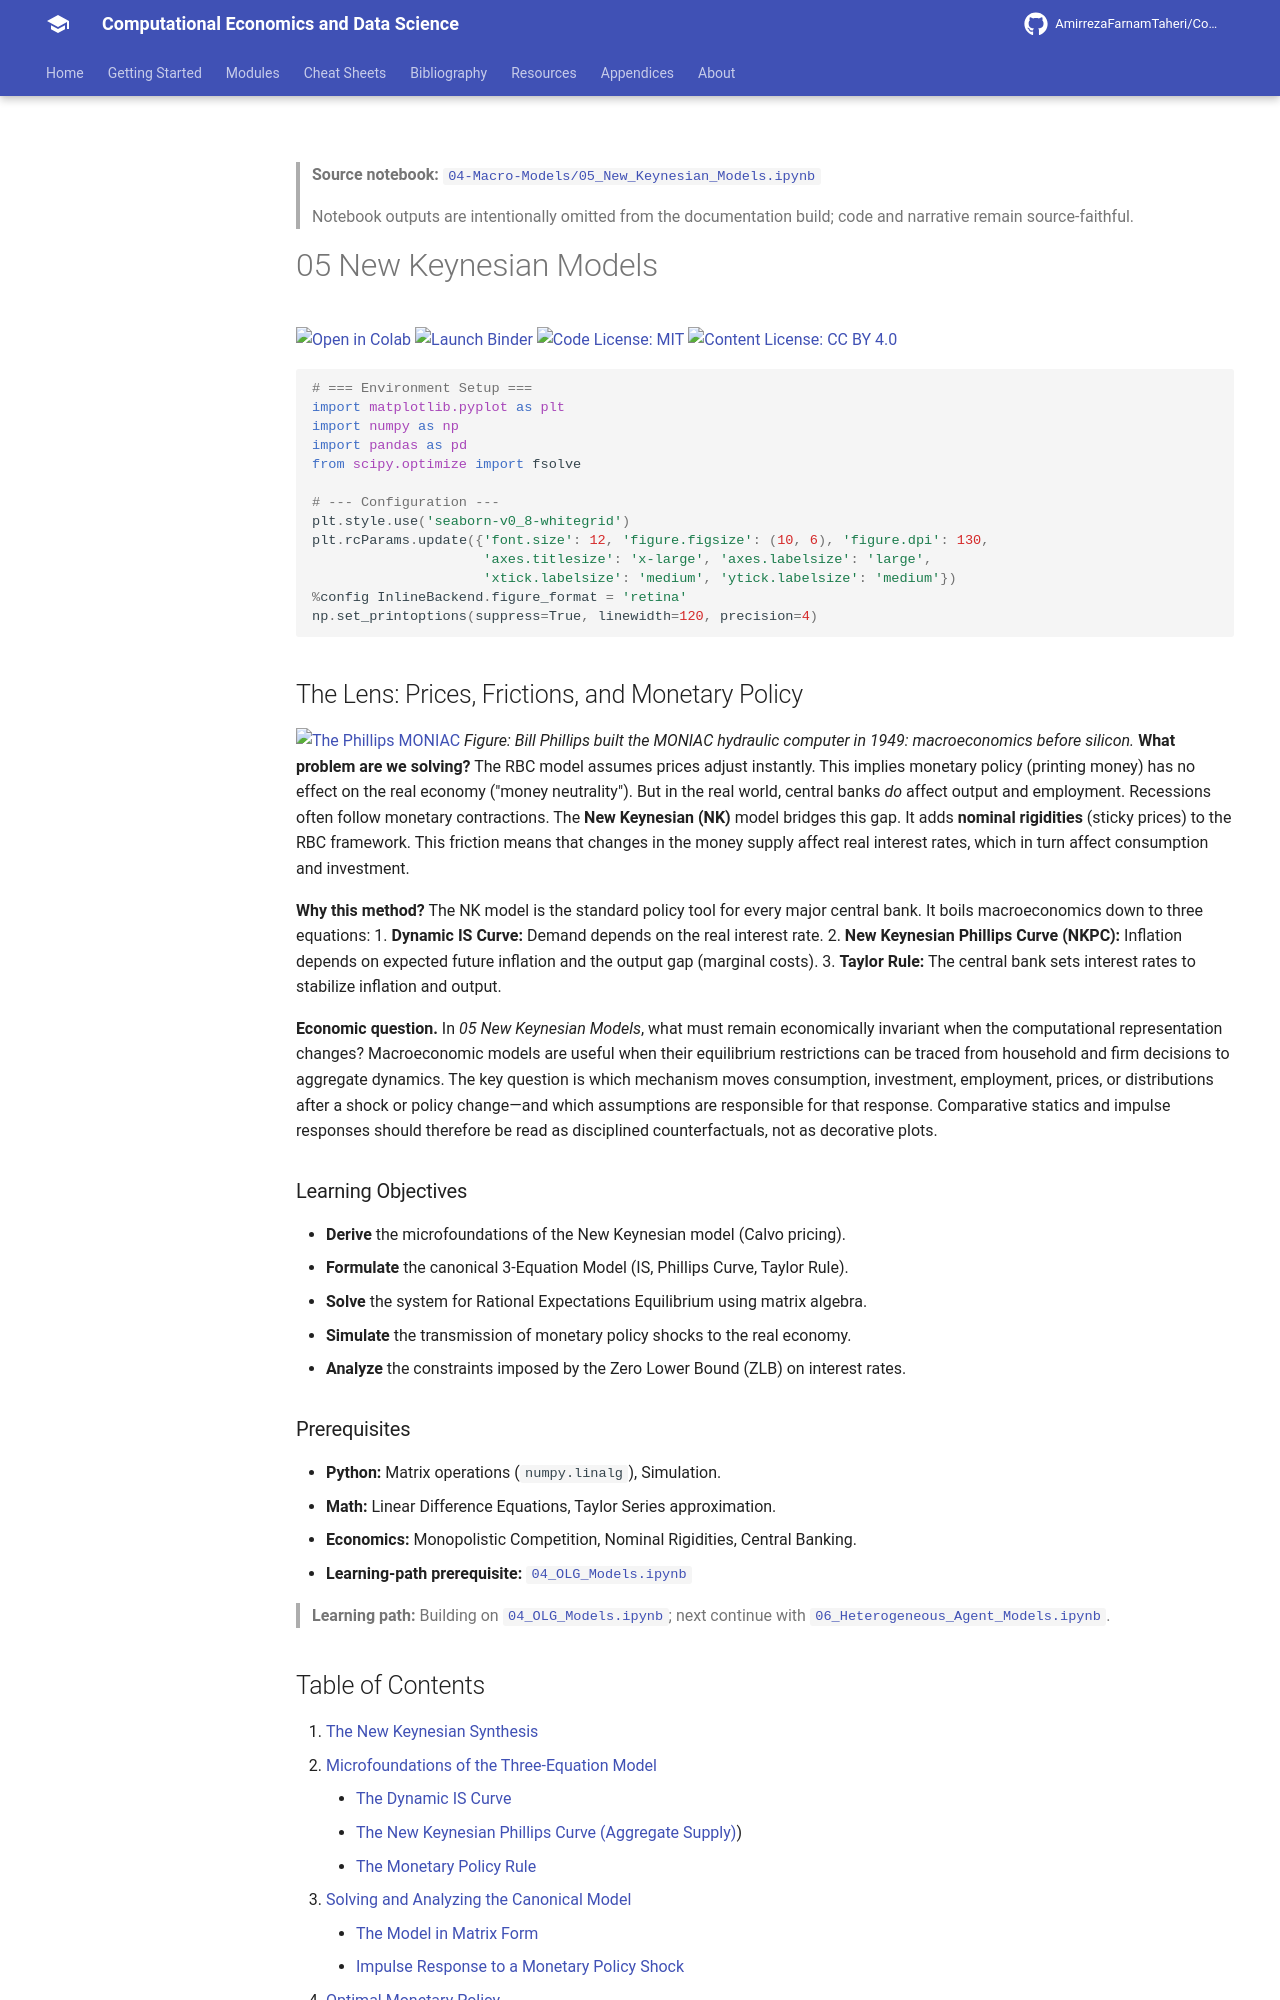

repository: AmirrezaFarnamTaheri/Computational-Economics-and-Data-Science · page: notebooks/04-Macro-Models/05_New_Keynesian_Models/index.html · generator: mkdocs

<!-- AUTO-GENERATED by scripts/notebooks_to_docs.py; edit the notebook source instead. -->

> **Source notebook:** [`04-Macro-Models/05_New_Keynesian_Models.ipynb`](https://github.com/AmirrezaFarnamTaheri/Computational-Economics-and-Data-Science/blob/main/04-Macro-Models/05_New_Keynesian_Models.ipynb)

> Notebook outputs are intentionally omitted from the documentation build; code and narrative remain source-faithful.

# 05 New Keynesian Models

[![Open in Colab](https://colab.research.google.com/assets/colab-badge.svg)](https://colab.research.google.com/github/AmirrezaFarnamTaheri/Computational-Economics-and-Data-Science/blob/main/04-Macro-Models/05_New_Keynesian_Models.ipynb) [![Launch Binder](https://mybinder.org/badge_logo.svg)](https://mybinder.org/v2/gh/AmirrezaFarnamTaheri/Computational-Economics-and-Data-Science/main?filepath=04-Macro-Models/05_New_Keynesian_Models.ipynb) [![Code License: MIT](https://img.shields.io/badge/Code%20License-MIT-yellow.svg)](https://raw.githubusercontent.com/AmirrezaFarnamTaheri/Computational-Economics-and-Data-Science/main/LICENSE) [![Content License: CC BY 4.0](https://img.shields.io/badge/Content%20License-CC%20BY%204.0-blue.svg)](https://creativecommons.org/licenses/by/4.0/)

```python
# === Environment Setup ===
import matplotlib.pyplot as plt
import numpy as np
import pandas as pd
from scipy.optimize import fsolve

# --- Configuration ---
plt.style.use('seaborn-v0_8-whitegrid')
plt.rcParams.update({'font.size': 12, 'figure.figsize': (10, 6), 'figure.dpi': 130,
                     'axes.titlesize': 'x-large', 'axes.labelsize': 'large',
                     'xtick.labelsize': 'medium', 'ytick.labelsize': 'medium'})
%config InlineBackend.figure_format = 'retina'
np.set_printoptions(suppress=True, linewidth=120, precision=4)
```

## The Lens: Prices, Frictions, and Monetary Policy

![The Phillips MONIAC](https://raw.githubusercontent.com/AmirrezaFarnamTaheri/Computational-Economics-and-Data-Science/main/images/01-Foundations/1.1-phillips-moniac.jpg)
*Figure: Bill Phillips built the MONIAC hydraulic computer in 1949: macroeconomics before silicon.*
**What problem are we solving?**
The RBC model assumes prices adjust instantly. This implies monetary policy (printing money) has no effect on the real economy ("money neutrality").
But in the real world, central banks *do* affect output and employment. Recessions often follow monetary contractions.
The **New Keynesian (NK)** model bridges this gap. It adds **nominal rigidities** (sticky prices) to the RBC framework. This friction means that changes in the money supply affect real interest rates, which in turn affect consumption and investment.

**Why this method?**
The NK model is the standard policy tool for every major central bank.
It boils macroeconomics down to three equations:
1.  **Dynamic IS Curve:** Demand depends on the real interest rate.
2.  **New Keynesian Phillips Curve (NKPC):** Inflation depends on expected future inflation and the output gap (marginal costs).
3.  **Taylor Rule:** The central bank sets interest rates to stabilize inflation and output.



**Economic question.** In *05 New Keynesian Models*, what must remain economically invariant when the computational representation changes? Macroeconomic models are useful when their equilibrium restrictions can be traced from household and firm decisions to aggregate dynamics. The key question is which mechanism moves consumption, investment, employment, prices, or distributions after a shock or policy change—and which assumptions are responsible for that response. Comparative statics and impulse responses should therefore be read as disciplined counterfactuals, not as decorative plots.

### Learning Objectives
*   **Derive** the microfoundations of the New Keynesian model (Calvo pricing).
*   **Formulate** the canonical 3-Equation Model (IS, Phillips Curve, Taylor Rule).
*   **Solve** the system for Rational Expectations Equilibrium using matrix algebra.
*   **Simulate** the transmission of monetary policy shocks to the real economy.
*   **Analyze** the constraints imposed by the Zero Lower Bound (ZLB) on interest rates.

### Prerequisites
*   **Python:** Matrix operations (`numpy.linalg`), Simulation.
*   **Math:** Linear Difference Equations, Taylor Series approximation.
*   **Economics:** Monopolistic Competition, Nominal Rigidities, Central Banking.
* **Learning-path prerequisite:** [`04_OLG_Models.ipynb`](https://github.com/AmirrezaFarnamTaheri/Computational-Economics-and-Data-Science/blob/main/04-Macro-Models/04_OLG_Models.ipynb)

> **Learning path:** Building on [`04_OLG_Models.ipynb`](https://github.com/AmirrezaFarnamTaheri/Computational-Economics-and-Data-Science/blob/main/04-Macro-Models/04_OLG_Models.ipynb); next continue with [`06_Heterogeneous_Agent_Models.ipynb`](https://github.com/AmirrezaFarnamTaheri/Computational-Economics-and-Data-Science/blob/main/04-Macro-Models/06_Heterogeneous_Agent_Models.ipynb).
